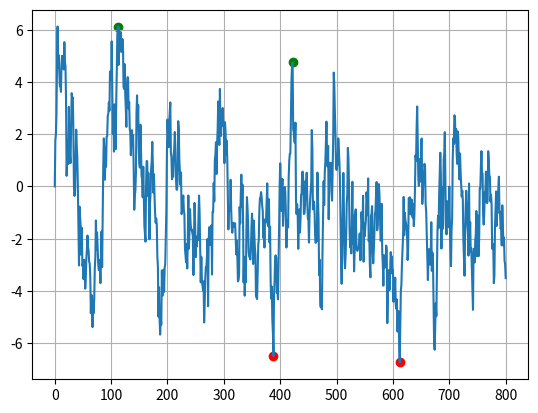

This chart was generated by the following Python code:
import numpy as np
import matplotlib.pyplot as plt
import pandas as pd
from scipy.signal import argrelextrema
import heapq

# Generate a noisy AR(1) sample
np.random.seed(0)
rs = np.random.randn(800)
xs = [0]
for r in rs:
    xs.append(xs[-1] * 0.9 + r)


n = int(len(xs)/8)  # number of points to be checked before and after


maxd = np.maximum.accumulate(xs) - xs
#plt.plot(maxd)
df = pd.DataFrame(maxd, columns=['data'])

df['max'] = df.iloc[argrelextrema(df.data.values, np.greater_equal,
                     order=n)[0]]['data']

peak_max = list(df['max'].fillna(0))
high_peaks = heapq.nlargest(2, list(range(len(peak_max))), key=peak_max.__getitem__)
print(high_peaks)

# Plot results
i1 = high_peaks[0]
j1 = high_peaks[1]

plt.scatter(i1, xs[i1], c='r')
plt.scatter(j1, xs[j1], c='r')
                                


# Find local peaks
mind = np.minimum.accumulate(xs) - xs

#plt.plot(mind)
df = pd.DataFrame(mind, columns=['data'])

df['min'] = df.iloc[argrelextrema(df.data.values, np.less_equal,
                     order=n)[0]]['data']

peak_max = list(df['min'].fillna(0))
low_peaks = heapq.nsmallest(2, list(range(len(peak_max))), key=peak_max.__getitem__)
print(low_peaks)

# Plot results
i1 = low_peaks[0]
j1 = low_peaks[1]
#plt.scatter(df.index, df['min'], c='r')
plt.scatter(i1, xs[i1], c='g')
plt.scatter(j1, xs[j1], c='g')
plt.grid()
plt.plot(xs)
